Run: headless pygame with SDL's dummy video driver; simulated clock (each Clock.tick advances the game by its frame time, no real sleeping); random seed 0; keys injected as events and as key.get_pressed() state; no mouse input.
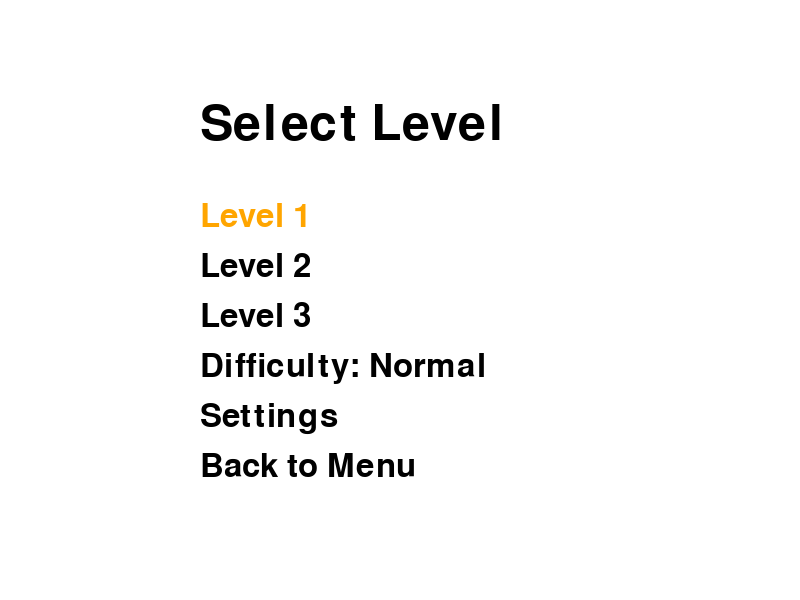
Frame 1 of 4 · flips 1–60 · no input
Frame 2 of 4 · flips 61–180 · tapped SPACE, RETURN · held RIGHT (→), D · screen unchanged from frame 1, image omitted
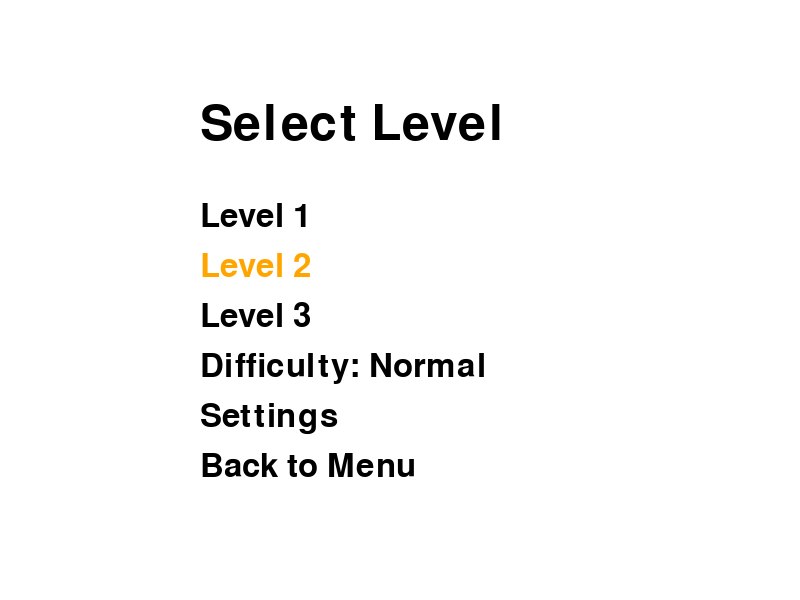
Frame 3 of 4 · flips 181–300 · held DOWN (↓), S
Frame 4 of 4 · flips 301–420 · held LEFT (←), A, UP (↑), W · screen same as frame 1, image omitted

The pygame program that drew these frames:

import pygame
import sys


class LevelScreen:
    def __init__(self, window):
        self.window = window
        self.font_large = pygame.font.SysFont(None, 74)
        self.font_medium = pygame.font.SysFont(None, 48)
        self.font_small = pygame.font.SysFont(None, 36)
        self.selected_level = 1
        self.selected_difficulty = "Normal"
        self.menu_items = ['Level 1', 'Level 2', 'Level 3', 'Difficulty: Normal', 'Settings', 'Back to Menu']
        self.current_selection = 0

    def draw_screen(self):
        self.window.fill(WHITE)
        title_text = self.font_large.render('Select Level', True, BLACK)
        self.window.blit(title_text, (WIDTH // 4, HEIGHT // 6))
        for i, item in enumerate(self.menu_items):
            color = BLACK if i != self.current_selection else ORANGE
            menu_text = self.font_medium.render(item, True, color)
            self.window.blit(menu_text, (WIDTH // 4, HEIGHT // 3 + i * 50))
        pygame.display.update()

    def handle_input(self):
        for event in pygame.event.get():
            if event.type == pygame.QUIT:
                pygame.quit()
                sys.exit()
            if event.type == pygame.KEYDOWN:
                if event.key == pygame.K_UP:
                    self.current_selection = (self.current_selection - 1) % len(self.menu_items)
                if event.key == pygame.K_DOWN:
                    self.current_selection = (self.current_selection + 1) % len(self.menu_items)
                if event.key == pygame.K_RETURN:
                    self.handle_selection()
                if event.key == pygame.K_ESCAPE:
                    return 'menu'

    def handle_selection(self):
        if self.menu_items[self.current_selection].startswith('Level'):
            self.selected_level = int(self.menu_items[self.current_selection].split()[1])
            return 'start_level'
        elif self.menu_items[self.current_selection].startswith('Difficulty'):
            self.cycle_difficulty()
        elif self.menu_items[self.current_selection] == 'Settings':
            return 'settings'
        elif self.menu_items[self.current_selection] == 'Back to Menu':
            return 'menu'

    def cycle_difficulty(self):
        if self.selected_difficulty == "Easy":
            self.selected_difficulty = "Normal"
        elif self.selected_difficulty == "Normal":
            self.selected_difficulty = "Hard"
        elif self.selected_difficulty == "Hard":
            self.selected_difficulty = "Easy"
        self.menu_items[3] = f'Difficulty: {self.selected_difficulty}'


def levels_screen(window):
    level_screen = LevelScreen(window)
    while True:
        level_screen.draw_screen()
        result = level_screen.handle_input()
        if result == 'menu':
            return
        elif result == 'start_level':
            start_level(level_screen.selected_level, level_screen.selected_difficulty)
        elif result == 'settings':
            settings_screen(window)


def start_level(level, difficulty):
    print(f"Starting Level {level} with {difficulty} difficulty")

def settings_screen(window):
    print("Accessing Settings")

if __name__ == '__main__':
    pygame.init()
    WIDTH, HEIGHT = 800, 600
    WINDOW = pygame.display.set_mode((WIDTH, HEIGHT))
    pygame.display.set_caption('Capybara Collector')
    WHITE = (255, 255, 255)
    BLACK = (0, 0, 0)
    ORANGE = (255, 165, 0)
    levels_screen(WINDOW)
